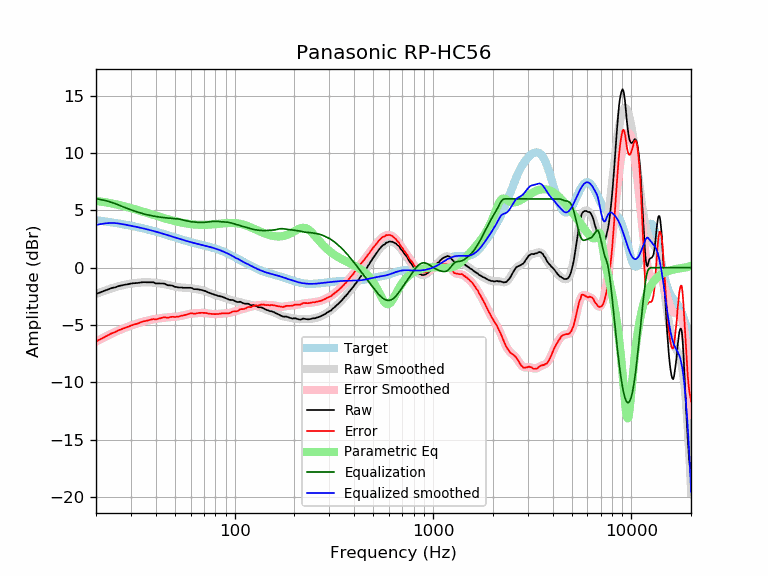

The data file committed next to this chart (first rows):
frequency, raw, error, smoothed, error_smoothed, equalization, parametric_eq, equalized_raw, equalized_smoothed, target
20, -2.29, -6.43, -2.29, -6.43, 6.00, 5.82, 3.71, 3.71, 4.14
21, -2.15, -6.25, -2.15, -6.24, 5.94, 5.78, 3.79, 3.79, 4.09
22, -2.02, -6.07, -2.02, -6.06, 5.87, 5.72, 3.85, 3.85, 4.05
23, -1.89, -5.89, -1.90, -5.90, 5.79, 5.67, 3.89, 3.89, 4.00
24, -1.77, -5.72, -1.79, -5.74, 5.69, 5.60, 3.92, 3.90, 3.95
25, -1.71, -5.62, -1.70, -5.60, 5.59, 5.54, 3.87, 3.89, 3.90
26, -1.60, -5.46, -1.62, -5.47, 5.47, 5.47, 3.87, 3.85, 3.85
27, -1.54, -5.35, -1.54, -5.35, 5.35, 5.41, 3.81, 3.81, 3.81
28, -1.48, -5.24, -1.48, -5.24, 5.24, 5.34, 3.76, 3.76, 3.76
29, -1.44, -5.15, -1.43, -5.14, 5.14, 5.27, 3.70, 3.71, 3.71
30, -1.38, -5.04, -1.39, -5.05, 5.05, 5.20, 3.66, 3.66, 3.66
31, -1.35, -4.96, -1.35, -4.96, 4.96, 5.13, 3.61, 3.61, 3.61
32, -1.34, -4.90, -1.32, -4.88, 4.88, 5.06, 3.54, 3.56, 3.56
33, -1.31, -4.82, -1.30, -4.81, 4.81, 4.99, 3.50, 3.51, 3.51
34, -1.27, -4.73, -1.28, -4.74, 4.74, 4.92, 3.47, 3.46, 3.46
35, -1.26, -4.67, -1.28, -4.68, 4.68, 4.85, 3.42, 3.41, 3.41
36, -1.27, -4.63, -1.27, -4.63, 4.63, 4.79, 3.35, 3.35, 3.35
37, -1.27, -4.57, -1.28, -4.58, 4.58, 4.72, 3.31, 3.30, 3.30
38, -1.27, -4.52, -1.29, -4.54, 4.54, 4.66, 3.26, 3.25, 3.25
39, -1.27, -4.47, -1.30, -4.50, 4.50, 4.60, 3.23, 3.20, 3.20
40, -1.37, -4.52, -1.32, -4.47, 4.47, 4.54, 3.09, 3.14, 3.15
41, -1.37, -4.47, -1.34, -4.44, 4.44, 4.48, 3.06, 3.09, 3.09
42, -1.37, -4.41, -1.37, -4.41, 4.41, 4.43, 3.04, 3.04, 3.04
43, -1.38, -4.37, -1.40, -4.39, 4.39, 4.37, 3.00, 2.99, 2.99
44, -1.38, -4.32, -1.43, -4.36, 4.36, 4.32, 2.98, 2.94, 2.94
45, -1.45, -4.34, -1.46, -4.35, 4.35, 4.27, 2.89, 2.89, 2.89
46, -1.53, -4.37, -1.50, -4.33, 4.33, 4.23, 2.80, 2.83, 2.83
47, -1.53, -4.32, -1.54, -4.32, 4.32, 4.18, 2.79, 2.78, 2.78
48, -1.55, -4.29, -1.57, -4.31, 4.31, 4.14, 2.76, 2.74, 2.73
49, -1.59, -4.28, -1.61, -4.30, 4.30, 4.10, 2.70, 2.69, 2.69
50, -1.67, -4.31, -1.65, -4.28, 4.28, 4.06, 2.61, 2.64, 2.64
51, -1.68, -4.28, -1.68, -4.27, 4.27, 4.02, 2.58, 2.59, 2.59
52, -1.72, -4.27, -1.70, -4.25, 4.25, 3.99, 2.52, 2.55, 2.55
53, -1.72, -4.23, -1.72, -4.22, 4.22, 3.96, 2.50, 2.50, 2.50
54, -1.72, -4.18, -1.73, -4.19, 4.19, 3.93, 2.47, 2.46, 2.46
55, -1.75, -4.17, -1.74, -4.16, 4.16, 3.90, 2.41, 2.42, 2.42
56, -1.75, -4.13, -1.75, -4.12, 4.12, 3.88, 2.37, 2.38, 2.38
57, -1.75, -4.09, -1.75, -4.09, 4.09, 3.86, 2.34, 2.34, 2.34
58, -1.75, -4.05, -1.76, -4.06, 4.06, 3.84, 2.31, 2.30, 2.30
59, -1.75, -4.02, -1.77, -4.04, 4.04, 3.82, 2.28, 2.26, 2.26
60, -1.75, -3.98, -1.79, -4.02, 4.02, 3.80, 2.26, 2.23, 2.23
61, -1.77, -3.97, -1.80, -4.00, 4.00, 3.79, 2.23, 2.20, 2.20
62, -1.86, -4.03, -1.82, -3.99, 3.99, 3.77, 2.12, 2.16, 2.16
63, -1.87, -4.01, -1.84, -3.97, 3.97, 3.76, 2.10, 2.13, 2.13
64, -1.87, -3.97, -1.86, -3.97, 3.97, 3.75, 2.09, 2.10, 2.10
65, -1.88, -3.96, -1.88, -3.96, 3.96, 3.75, 2.07, 2.07, 2.07
66, -1.90, -3.95, -1.91, -3.95, 3.95, 3.74, 2.05, 2.04, 2.04
67, -1.92, -3.94, -1.93, -3.94, 3.94, 3.74, 2.02, 2.02, 2.02
68, -1.94, -3.93, -1.95, -3.94, 3.94, 3.74, 2.00, 1.99, 1.99
69, -1.97, -3.94, -1.98, -3.94, 3.94, 3.74, 1.97, 1.96, 1.96
70, -2.00, -3.94, -2.01, -3.95, 3.95, 3.74, 1.94, 1.94, 1.94
71, -2.04, -3.95, -2.05, -3.96, 3.96, 3.74, 1.91, 1.91, 1.91
72, -2.07, -3.96, -2.08, -3.97, 3.97, 3.74, 1.90, 1.88, 1.88
73, -2.13, -3.99, -2.12, -3.98, 3.98, 3.75, 1.85, 1.86, 1.86
74, -2.17, -4.01, -2.16, -4.00, 4.00, 3.75, 1.82, 1.83, 1.83
75, -2.21, -4.02, -2.21, -4.01, 4.01, 3.76, 1.80, 1.81, 1.81
76, -2.24, -4.02, -2.24, -4.02, 4.02, 3.77, 1.78, 1.78, 1.78
77, -2.28, -4.03, -2.28, -4.03, 4.03, 3.78, 1.75, 1.75, 1.75
78, -2.31, -4.04, -2.32, -4.04, 4.04, 3.78, 1.73, 1.72, 1.72
79, -2.35, -4.05, -2.35, -4.04, 4.04, 3.79, 1.69, 1.69, 1.69
... 553 more rows
